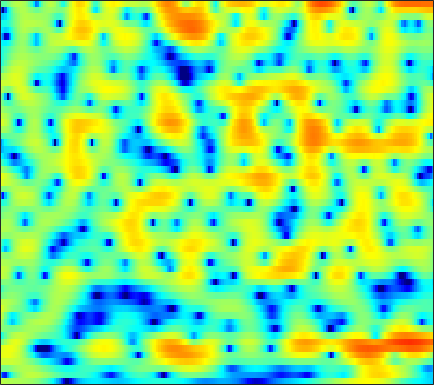

Data behind this chart, as committed beside it:
2.5333, 2.3722, 2.1977, 2.0696, 2.0021, 1.9402, 1.8998, 1.876, 1.8407, 1.7947, 1.7243, 1.6486, 1.5109, 1.3235, 1.1443, 0.85329, 0.48789, 0.16035, -0.35868, -0.97945, -1.7152, -2.3503, -3.3326, -4.4961
-10.35, -14.89, -15.81, -9.983, -6.925, -4.084, -2.081, -0.9365, 0.2474, 1.133, 1.783, 2.145, 2.483, 2.678, 2.74, 2.719, 2.591, 2.432, 2.144, 1.776, 1.334, 0.9607, 0.4238, -0.1477
-0.1819, -0.3531, -0.3835, -0.1923, 0.0577, 0.4757, 0.9171, 1.229, 1.584, 1.849, 2.009, 2.062, 2.044, 1.93, 1.784, 1.513, 1.163, 0.859, 0.4094, -0.09538, -0.6428, -1.075, -1.672, -2.283
3.261, 3.273, 3.277, 3.261, 3.229, 3.147, 3.019, 2.883, 2.641, 2.318, 1.91, 1.542, 0.9719, 0.321, -0.2195, -0.9972, -1.813, -2.435, -3.257, -4.054, -4.808, -5.347, -6.062, -6.811
4.224, 4.421, 4.572, 4.604, 4.544, 4.341, 3.998, 3.641, 3.025, 2.239, 1.276, 0.424, -0.8866, -2.404, -3.709, -5.632, -7.7, -9.293, -11.3, -12.8, -13.4, -13.25, -12.61, -11.78
3.983, 4.269, 4.556, 4.738, 4.79, 4.707, 4.427, 4.071, 3.373, 2.392, 1.078, -0.1499, -2.153, -4.694, -7.052, -10.98, -16.31, -21.88, -33.5, -44.58, -37.82, -28.3, -20.75, -15.97
-0.832, 0.09965, 1.449, 2.623, 3.316, 3.967, 4.305, 4.357, 4.152, 3.656, 2.866, 2.078, 0.8374, -0.6436, -1.876, -3.607, -5.257, -6.304, -7.332, -7.978, -8.152, -7.943, -7.34, -6.509
-5.031, -3.431, -1.467, 0.03339, 0.8639, 1.671, 2.206, 2.471, 2.666, 2.708, 2.584, 2.394, 2.049, 1.615, 1.255, 0.7618, 0.2686, -0.08372, -0.4911, -0.8405, -1.157, -1.385, -1.669, -1.937
0.6318, 0.2247, -0.1824, -0.4344, -0.5295, -0.532, -0.3874, -0.1967, 0.1319, 0.4981, 0.8652, 1.087, 1.31, 1.462, 1.52, 1.533, 1.476, 1.385, 1.222, 1.019, 0.7536, 0.5036, 0.1044, -0.3929
1.805, 0.439, -1.71, -4.231, -6.248, -8.105, -7.481, -5.919, -3.792, -2.1, -0.8101, -0.04775, 0.7309, 1.297, 1.616, 1.93, 2.153, 2.257, 2.323, 2.308, 2.216, 2.091, 1.824, 1.409
3.116, 1.75, -0.3611, -2.763, -4.541, -6.108, -5.89, -4.903, -3.392, -2.132, -1.273, -0.8233, -0.4303, -0.1752, -0.03017, 0.164, 0.437, 0.7047, 1.086, 1.46, 1.782, 1.959, 2.076, 2.015
4.113, 3.467, 2.585, 1.735, 1.163, 0.5407, 0.06504, -0.2396, -0.6344, -1.075, -1.678, -2.297, -3.394, -4.827, -6.005, -7.21, -7.062, -5.976, -4.045, -2.246, -0.8017, 0.03299, 0.854, 1.386
2.668, 2.508, 2.29, 2.039, 1.811, 1.468, 1.066, 0.7157, 0.115, -0.6611, -1.653, -2.611, -4.257, -6.46, -8.547, -11.45, -11.41, -9.176, -6.1, -3.674, -1.829, -0.7542, 0.3351, 1.11
-1.174, -0.5909, -0.005074, 0.3668, 0.5092, 0.5398, 0.4218, 0.2668, -0.0265, -0.4505, -0.959, -1.383, -1.979, -2.547, -2.88, -3.119, -3.079, -2.814, -2.228, -1.5, -0.7435, -0.1898, 0.497, 1.075
-3.084, -2.093, -1.213, -0.7044, -0.4918, -0.3847, -0.437, -0.5343, -0.6738, -0.8287, -0.9792, -1.085, -1.209, -1.313, -1.381, -1.409, -1.397, -1.361, -1.216, -0.9517, -0.5923, -0.27, 0.2251, 0.7532
-0.2072, 0.01812, 0.1185, -0.06689, -0.3606, -0.9123, -1.539, -1.996, -2.411, -2.421, -2.128, -1.819, -1.433, -1.172, -1.108, -1.211, -1.473, -1.77, -2.234, -2.594, -2.598, -2.285, -1.496, -0.439
2.832, 2.694, 2.224, 1.36, 0.3323, -1.671, -4.69, -8.074, -13.64, -10.28, -5.664, -3.476, -1.629, -0.6726, -0.4049, -0.6513, -1.515, -2.633, -5.078, -9.33, -16.36, -13.85, -7.06, -3.004
2.929, 2.888, 2.567, 1.951, 1.238, -0.02756, -1.497, -2.565, -3.524, -3.27, -2.188, -1.302, -0.3598, 0.1548, 0.2595, -0.003343, -0.7336, -1.528, -2.837, -4.222, -5.078, -4.982, -4.007, -2.577
1.985, 1.997, 1.894, 1.704, 1.565, 1.349, 1.132, 1.059, 1.03, 1.094, 1.221, 1.316, 1.375, 1.294, 1.111, 0.7269, 0.1036, -0.4835, -1.329, -2.22, -3.056, -3.55, -3.995, -4.154
0.7415, 0.406, 0.1837, 0.2633, 0.5411, 1.081, 1.633, 2.013, 2.492, 2.848, 3.074, 3.15, 3.102, 2.883, 2.569, 1.976, 1.183, 0.4007, -0.8769, -2.416, -4.303, -5.958, -8.422, -10.75
-3.502, -6.255, -8.767, -6.456, -3.886, -1.154, 0.8563, 1.946, 3.014, 3.747, 4.201, 4.38, 4.419, 4.233, 3.941, 3.306, 2.439, 1.596, 0.146, -1.693, -4.081, -6.347, -10.17, -14.84
-2.261, -3.955, -5.154, -4.274, -2.77, -0.8367, 0.7171, 1.676, 2.602, 3.248, 3.659, 3.829, 3.901, 3.78, 3.597, 3.167, 2.51, 1.889, 0.843, -0.4661, -1.983, -3.27, -5.095, -6.954
1.308, 0.9215, 0.6253, 0.596, 0.6839, 0.9542, 1.22, 1.394, 1.606, 1.754, 1.854, 1.914, 1.97, 1.99, 1.966, 1.892, 1.664, 1.407, 0.9177, 0.2389, -0.6013, -1.349, -2.49, -3.788
2.142, 2.085, 1.957, 1.801, 1.63, 1.312, 0.9161, 0.4957, -0.1358, -0.7906, -1.301, -1.464, -1.315, -0.7955, -0.3295, 0.2745, 0.7906, 1.029, 1.18, 1.133, 0.8751, 0.5808, 0.0494, -0.615
1.266, 1.579, 1.765, 1.693, 1.491, 0.9015, 0.005169, -0.9906, -2.89, -5.713, -9.865, -12.91, -10.51, -6.17, -3.79, -1.625, -0.1404, 0.6262, 1.317, 1.725, 1.888, 1.901, 1.792, 1.567
-0.3813, 0.1697, 0.6393, 0.7975, 0.7443, 0.4203, -0.2689, -0.9784, -2.312, -4.056, -5.862, -6.645, -6.066, -4.304, -2.965, -1.412, -0.3202, 0.2906, 0.8477, 1.167, 1.357, 1.42, 1.461, 1.465
-1.235, -0.9689, -0.5978, -0.187, 0.04777, 0.3207, 0.3926, 0.3478, 0.1831, -0.05388, -0.2714, -0.3584, -0.3289, -0.1501, 0.001386, 0.1663, 0.2437, 0.194, 0.002254, -0.3035, -0.6283, -0.8191, -0.9099, -0.7531
-4.093, -4.337, -3.559, -2.106, -0.9865, 0.2307, 1.202, 1.685, 2.13, 2.39, 2.504, 2.515, 2.434, 2.224, 2.01, 1.531, 0.8547, 0.1463, -1.096, -2.716, -4.743, -6.261, -7.379, -6.484
-11.8, -16.15, -8.358, -3.765, -1.565, 0.3878, 1.686, 2.355, 2.951, 3.285, 3.42, 3.409, 3.267, 2.945, 2.614, 1.971, 1.037, 0.1124, -1.547, -3.829, -7.093, -10.46, -14.3, -11.16
0.2777, -0.1159, -0.09967, 0.4069, 0.8661, 1.47, 1.852, 2.075, 2.218, 2.222, 2.119, 2.002, 1.812, 1.605, 1.357, 0.9997, 0.4431, -0.06236, -0.9729, -2.062, -3.291, -4.156, -5.079, -5.567
4.148, 3.748, 3.297, 2.914, 2.644, 2.239, 1.816, 1.399, 0.7562, 0.04823, -0.6261, -1.02, -1.281, -1.164, -0.9185, -0.5387, -0.2026, -0.1099, -0.1652, -0.5248, -1.148, -1.82, -3.06, -4.888
4.714, 4.214, 3.529, 2.758, 2.158, 1.243, 0.2499, -0.6857, -2.207, -4.215, -6.938, -9.423, -11.23, -8.67, -6.003, -3.322, -1.432, -0.4729, 0.371, 0.7553, 0.7627, 0.5057, -0.1454, -1.175
1.627, 0.9687, 0.02152, -1.05, -1.856, -2.96, -4.038, -4.829, -5.971, -7.396, -9.226, -10.71, -11.47, -9.284, -7.098, -4.372, -2.332, -1.148, 0.01348, 0.8017, 1.274, 1.467, 1.578, 1.591
-2.533, -3.373, -4.809, -6.508, -8.022, -9.92, -11.24, -11.11, -10.09, -8.886, -7.797, -7.024, -5.941, -4.797, -3.792, -2.519, -1.345, -0.5809, 0.268, 0.9208, 1.396, 1.678, 1.967, 2.232
-5.787, -6.445, -7.73, -9.62, -11.92, -16.51, -23.62, -18.46, -12.42, -8.805, -6.321, -4.902, -3.371, -2.1, -1.301, -0.3884, 0.3609, 0.8047, 1.25, 1.53, 1.681, 1.731, 1.759, 1.81
-9.258, -8.412, -7.481, -7.159, -7.103, -7.154, -6.908, -6.284, -5.028, -3.578, -2.167, -1.215, -0.1108, 0.8382, 1.369, 1.944, 2.291, 2.426, 2.397, 2.151, 1.679, 1.169, 0.3536, -0.5172
-9.96, -7.486, -5.343, -3.994, -3.25, -2.599, -1.92, -1.49, -0.8255, -0.06132, 0.7041, 1.276, 1.984, 2.517, 2.862, 3.104, 3.135, 2.988, 2.56, 1.832, 0.7242, -0.3971, -2.49, -5.724
-2.167, -1.955, -1.646, -1.35, -1.264, -1.124, -1.069, -0.9716, -0.7218, -0.2952, 0.3081, 0.8132, 1.461, 1.989, 2.271, 2.423, 2.315, 2.027, 1.392, 0.4602, -0.7214, -1.731, -3.17, -4.492
2.067, 1.736, 1.244, 0.5559, -0.1174, -1.2, -2.581, -3.521, -4.272, -3.86, -2.45, -1.25, 0.1511, 1.239, 1.713, 2.03, 1.896, 1.516, 0.6183, -0.7513, -2.481, -3.955, -5.649, -6.223
3.963, 3.492, 2.701, 1.579, 0.4754, -1.529, -4.648, -8.313, -18.29, -13.05, -5.995, -3.071, -0.5595, 0.9918, 1.67, 2.102, 1.973, 1.554, 0.528, -1.187, -3.797, -6.689, -13.32, -17.81
2.974, 2.59, 1.925, 1.094, 0.4032, -0.6768, -1.813, -2.572, -3.108, -2.856, -1.937, -1.09, -0.01041, 0.775, 1.204, 1.422, 1.32, 1.021, 0.3306, -0.6101, -1.78, -2.673, -3.595, -3.842
1.492, 1.073, 0.4718, -0.02555, -0.2997, -0.5523, -0.5787, -0.5337, -0.3583, -0.03477, 0.367, 0.6794, 1.046, 1.332, 1.442, 1.453, 1.309, 1.083, 0.6325, 0.09213, -0.501, -0.9461, -1.439, -1.804
0.2166, -0.9186, -2.309, -2.999, -2.861, -1.948, -0.8229, -0.02008, 0.8676, 1.547, 2.035, 2.293, 2.489, 2.547, 2.474, 2.308, 2.015, 1.738, 1.32, 0.7917, 0.2054, -0.2729, -0.986, -1.746
-0.07941, -2.823, -8.983, -36.38, -10.66, -4.037, -0.6821, 0.9175, 2.365, 3.228, 3.668, 3.776, 3.693, 3.373, 3.06, 2.555, 2.03, 1.661, 1.209, 0.7249, 0.142, -0.4043, -1.35, -2.578
2.62, 1.571, 0.3566, -0.1653, 0.09985, 1.11, 2.284, 3.014, 3.691, 3.988, 3.884, 3.537, 2.729, 1.544, 0.5096, -0.9636, -2.083, -2.473, -2.534, -2.32, -2.316, -2.583, -3.324, -4.596
3.329, 3.242, 3.186, 3.258, 3.393, 3.675, 3.911, 4.053, 4.048, 3.767, 3.123, 2.349, 0.8016, -1.471, -3.943, -9.104, -19.8, -17.36, -9.766, -6.662, -5.305, -5.01, -5.372, -6.496
1.4, 1.922, 2.544, 3.088, 3.443, 3.792, 4.015, 4.067, 3.963, 3.61, 2.972, 2.286, 1.047, -0.5698, -2.049, -4.099, -5.618, -5.958, -5.55, -4.858, -4.455, -4.457, -4.946, -5.987
-2.237, -1.013, 0.3537, 1.421, 2.046, 2.68, 3.127, 3.306, 3.381, 3.254, 2.928, 2.557, 1.933, 1.175, 0.5691, -0.1889, -0.8413, -1.229, -1.59, -1.854, -2.16, -2.469, -3.029, -3.797
-4.798, -3.258, -1.589, -0.283, 0.4837, 1.314, 1.924, 2.243, 2.506, 2.594, 2.523, 2.373, 2.092, 1.719, 1.426, 1.024, 0.6349, 0.3623, 0.054, -0.23, -0.5397, -0.8065, -1.22, -1.726
-4.882, -3.738, -2.451, -1.335, -0.5835, 0.2695, 0.9166, 1.318, 1.679, 1.873, 1.902, 1.839, 1.625, 1.334, 1.105, 0.8098, 0.5741, 0.4589, 0.3704, 0.3229, 0.2986, 0.2603, 0.1542, -0.03801
-4.556, -4.005, -3.209, -2.356, -1.69, -0.834, -0.01827, 0.4839, 0.9855, 1.251, 1.26, 1.103, 0.6778, 0.09405, -0.4049, -0.9874, -1.276, -1.222, -0.8624, -0.2988, 0.3004, 0.6986, 1.099, 1.336
-5.678, -6.021, -6.059, -5.382, -4.487, -2.925, -1.412, -0.4962, 0.4048, 0.8755, 0.8875, 0.5503, -0.3398, -1.873, -3.546, -6.398, -8.562, -7.78, -4.844, -2.23, -0.361, 0.6614, 1.635, 2.272
-8.365, -11.28, -19.42, -17.46, -10.6, -5.73, -2.784, -1.214, 0.2037, 0.9899, 1.212, 1.007, 0.2126, -1.294, -3.021, -6.025, -8.41, -7.481, -4.325, -1.702, 0.1026, 1.019, 1.831, 2.281
-5.99, -6.873, -7.66, -7.099, -5.88, -3.789, -1.767, -0.5602, 0.7108, 1.549, 1.985, 2.094, 1.911, 1.464, 1.084, 0.5762, 0.2783, 0.2851, 0.5884, 1.026, 1.364, 1.456, 1.288, 0.7455
-4.711, -4.809, -4.569, -3.909, -3.123, -1.929, -0.7532, 0.09737, 1.04, 1.769, 2.244, 2.439, 2.534, 2.492, 2.425, 2.275, 2.137, 2.059, 1.958, 1.808, 1.521, 1.162, 0.3427, -1.018
-7.513, -7.808, -6.992, -5.312, -3.909, -2.223, -0.8177, 0.07367, 0.9703, 1.596, 1.981, 2.101, 2.135, 2.036, 1.86, 1.66, 1.522, 1.466, 1.42, 1.353, 1.196, 0.9647, 0.4626, -0.308
-14.19, -29.04, -12.94, -6.753, -4.178, -1.759, -0.07816, 0.7576, 1.548, 1.95, 2.033, 1.92, 1.502, 0.8352, 0.2307, -0.5069, -0.9241, -0.8909, -0.4005, 0.3098, 0.9367, 1.238, 1.395, 1.274
-1.396, -1.84, -1.577, -0.665, 0.1649, 1.11, 1.763, 2.102, 2.348, 2.344, 2.039, 1.602, 0.5846, -1.081, -2.851, -6.597, -11.49, -10.22, -4.993, -1.512, 0.6305, 1.652, 2.381, 2.512
